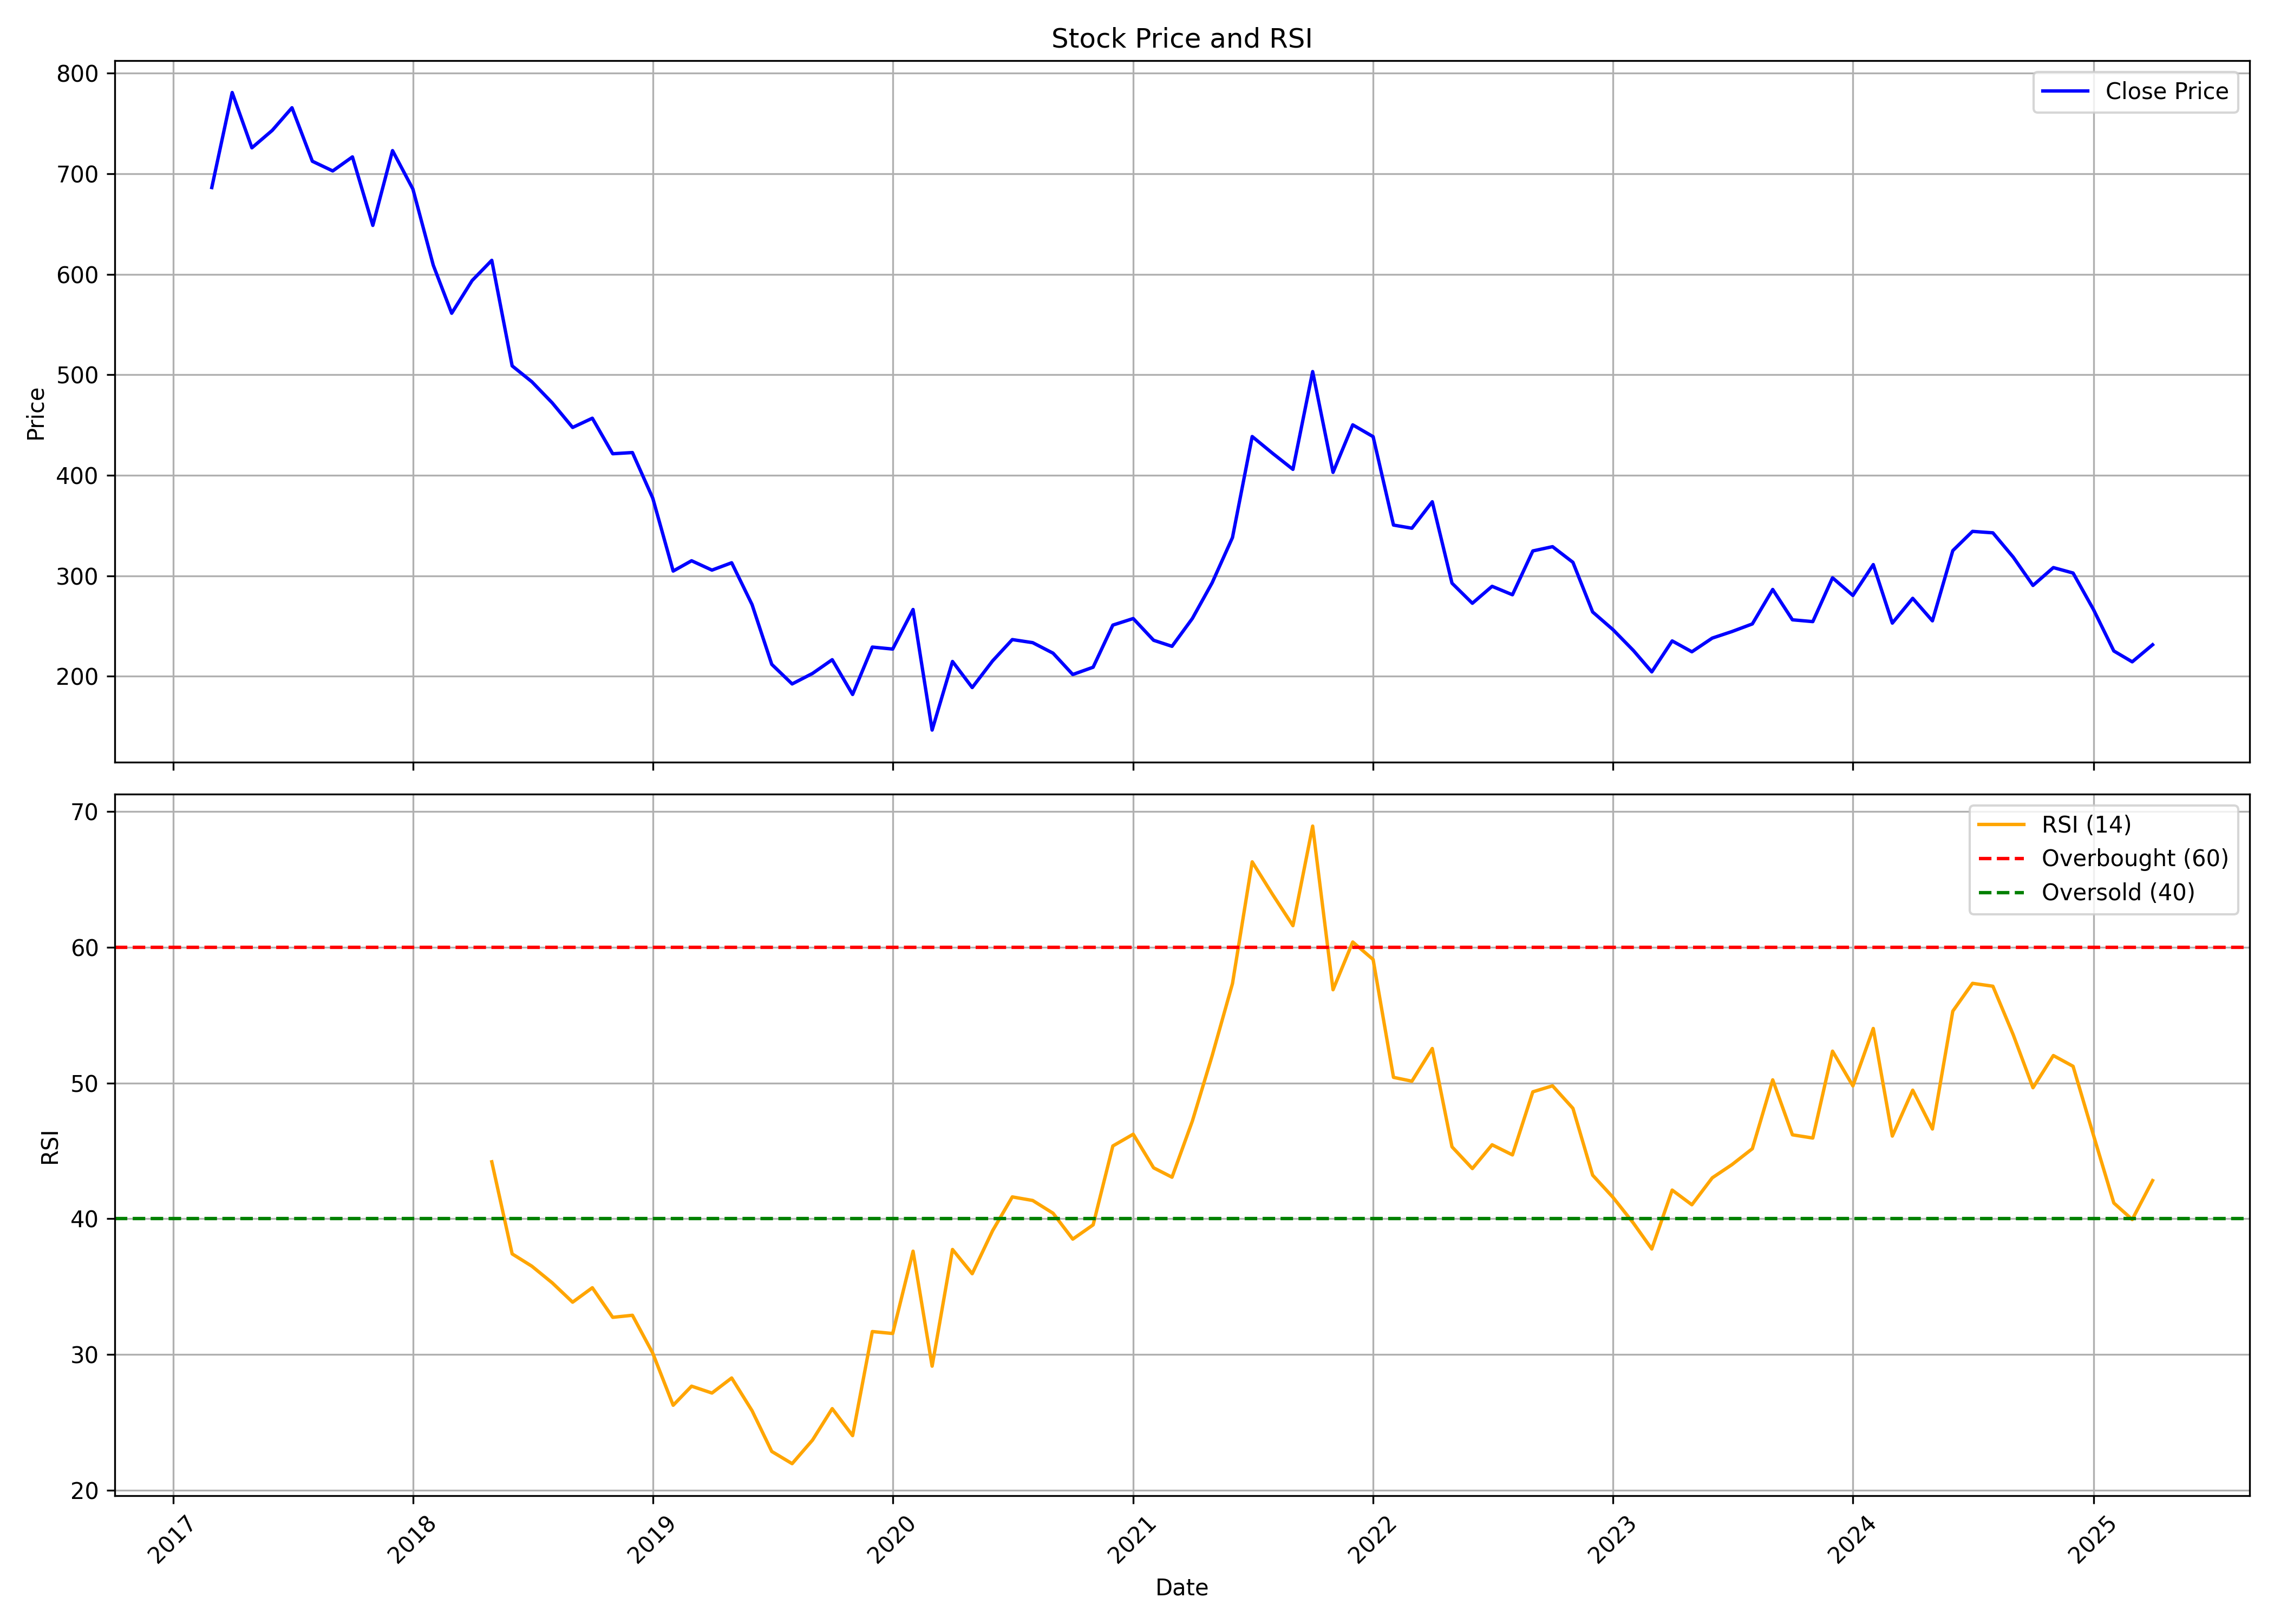

Data behind this chart, as committed beside it:
, Unnamed: 0, date, symbol, open, high, low, close, volume, rsi
0, 0, 2017-03-01, AKSHARCHEM, 687.9, 708, 684.4, 686.2, 49197, 
1, 1, 2017-04-01, AKSHARCHEM, 687.2, 811.6, 686.2, 780.8, 445964, 
2, 2, 2017-05-01, AKSHARCHEM, 780.8, 892, 685.3, 725.7, 570491, 
3, 3, 2017-06-01, AKSHARCHEM, 717.4, 787.9, 688.7, 743.1, 271271, 
4, 4, 2017-07-01, AKSHARCHEM, 760.2, 831.6, 717.3, 765.6, 390743, 
5, 5, 2017-08-01, AKSHARCHEM, 773.9, 773.9, 611.7, 712.4, 245328, 
6, 6, 2017-09-01, AKSHARCHEM, 713.6, 749.4, 675.4, 702.8, 381907, 
7, 7, 2017-10-01, AKSHARCHEM, 702.8, 755.1, 684.4, 716.7, 299896, 
8, 8, 2017-11-01, AKSHARCHEM, 717.4, 725.9, 619.2, 648.6, 331396, 
9, 9, 2017-12-01, AKSHARCHEM, 655.6, 725.9, 587.1, 723, 333575, 
10, 10, 2018-01-01, AKSHARCHEM, 726.8, 746.7, 666.4, 684.7, 303274, 
11, 11, 2018-02-01, AKSHARCHEM, 703.2, 703.2, 573, 608.9, 230772, 
12, 12, 2018-03-01, AKSHARCHEM, 600.4, 646.4, 555, 561.2, 168046, 
13, 13, 2018-04-01, AKSHARCHEM, 571.1, 629.6, 555.9, 593.6, 174142, 
14, 14, 2018-05-01, AKSHARCHEM, 593.6, 626.8, 530.5, 613.8, 239697, 44.19
15, 15, 2018-06-01, AKSHARCHEM, 613.6, 615.4, 482.5, 508.8, 111813, 37.41
16, 16, 2018-07-01, AKSHARCHEM, 508.5, 552.2, 443.7, 493, 246867, 36.5
17, 17, 2018-08-01, AKSHARCHEM, 492.7, 544.4, 463.6, 472, 104969, 35.27
18, 18, 2018-09-01, AKSHARCHEM, 476.7, 505, 443.6, 447.6, 79253, 33.85
19, 19, 2018-10-01, AKSHARCHEM, 451, 489.5, 381.1, 456.8, 94085, 34.91
20, 20, 2018-11-01, AKSHARCHEM, 460.9, 467.6, 404.5, 421.4, 56377, 32.73
21, 21, 2018-12-01, AKSHARCHEM, 428.3, 438.1, 394.4, 422.6, 43097, 32.88
22, 22, 2019-01-01, AKSHARCHEM, 419.2, 432.3, 372.5, 377.1, 62628, 30.08
23, 23, 2019-02-01, AKSHARCHEM, 380, 394.4, 287.3, 304.7, 125640, 26.25
24, 24, 2019-03-01, AKSHARCHEM, 304.7, 337.4, 301.2, 315, 86126, 27.66
25, 25, 2019-04-01, AKSHARCHEM, 314.6, 356.4, 299.7, 305.6, 53612, 27.15
26, 26, 2019-05-01, AKSHARCHEM, 305.6, 347.6, 231.5, 313, 330063, 28.26
27, 27, 2019-06-01, AKSHARCHEM, 323.1, 323.1, 248.6, 271.4, 116816, 25.85
28, 28, 2019-07-01, AKSHARCHEM, 270, 282.3, 194.6, 211.9, 44385, 22.85
29, 29, 2019-08-01, AKSHARCHEM, 206.2, 232.7, 173.9, 192.4, 82512, 21.95
30, 30, 2019-09-01, AKSHARCHEM, 192.4, 234.7, 183.1, 202.9, 85339, 23.68
31, 31, 2019-10-01, AKSHARCHEM, 215.8, 220.8, 185.8, 216.5, 49151, 26
32, 32, 2019-11-01, AKSHARCHEM, 212.6, 224.5, 170.1, 181.9, 128339, 24.01
33, 33, 2019-12-01, AKSHARCHEM, 180, 256.9, 169, 229.1, 494336, 31.68
34, 34, 2020-01-01, AKSHARCHEM, 228.8, 261.7, 213.6, 227.1, 437163, 31.54
35, 35, 2020-02-01, AKSHARCHEM, 229.7, 326.4, 212.4, 266.5, 547291, 37.6
36, 36, 2020-03-01, AKSHARCHEM, 280.1, 280.1, 129.4, 146.5, 198029, 29.13
37, 37, 2020-04-01, AKSHARCHEM, 150, 236.6, 139.4, 214.8, 429444, 37.73
38, 38, 2020-05-01, AKSHARCHEM, 214.8, 224.4, 178.9, 188.8, 793421, 35.94
39, 39, 2020-06-01, AKSHARCHEM, 191.4, 236.9, 186.6, 215.3, 942185, 39.11
40, 40, 2020-07-01, AKSHARCHEM, 217.1, 254.7, 205.1, 236.5, 2563590, 41.6
41, 41, 2020-08-01, AKSHARCHEM, 236.9, 266.3, 215.3, 233.5, 3011126, 41.34
42, 42, 2020-09-01, AKSHARCHEM, 231.5, 244.8, 207.4, 223, 547489, 40.4
43, 43, 2020-10-01, AKSHARCHEM, 225.1, 226, 196.6, 201.8, 225787, 38.49
44, 44, 2020-11-01, AKSHARCHEM, 201.3, 218.6, 194.6, 209.1, 406687, 39.54
45, 45, 2020-12-01, AKSHARCHEM, 210.4, 260.9, 208.2, 251, 1129818, 45.36
46, 46, 2021-01-01, AKSHARCHEM, 254.7, 295.1, 251.5, 257.5, 1031758, 46.22
47, 47, 2021-02-01, AKSHARCHEM, 266, 283.8, 234.9, 235.9, 812329, 43.75
48, 48, 2021-03-01, AKSHARCHEM, 237.9, 259.6, 225.7, 229.8, 508255, 43.05
49, 49, 2021-04-01, AKSHARCHEM, 232, 265.2, 207.3, 257.6, 458230, 47.2
50, 50, 2021-05-01, AKSHARCHEM, 253.6, 313.5, 252.4, 293, 1756216, 52
51, 51, 2021-06-01, AKSHARCHEM, 299, 381, 284.4, 338.1, 2805711, 57.32
52, 52, 2021-07-01, AKSHARCHEM, 340, 491.3, 337.6, 438.5, 3988924, 66.29
53, 53, 2021-08-01, AKSHARCHEM, 444.2, 483.7, 380, 421.9, 1285021, 63.89
54, 54, 2021-09-01, AKSHARCHEM, 421.4, 461.9, 393.9, 405.9, 666304, 61.59
55, 55, 2021-10-01, AKSHARCHEM, 406.4, 610.9, 402.5, 503.2, 3067149, 68.93
56, 56, 2021-11-01, AKSHARCHEM, 489.8, 546.5, 396.3, 402.9, 861399, 56.87
57, 57, 2021-12-01, AKSHARCHEM, 414.9, 493.7, 398.2, 450.2, 597873, 60.39
58, 58, 2022-01-01, AKSHARCHEM, 446, 492.7, 410.5, 438.4, 686180, 59.1
59, 59, 2022-02-01, AKSHARCHEM, 446, 454.8, 329.7, 350.5, 234543, 50.41
... 38 more rows
